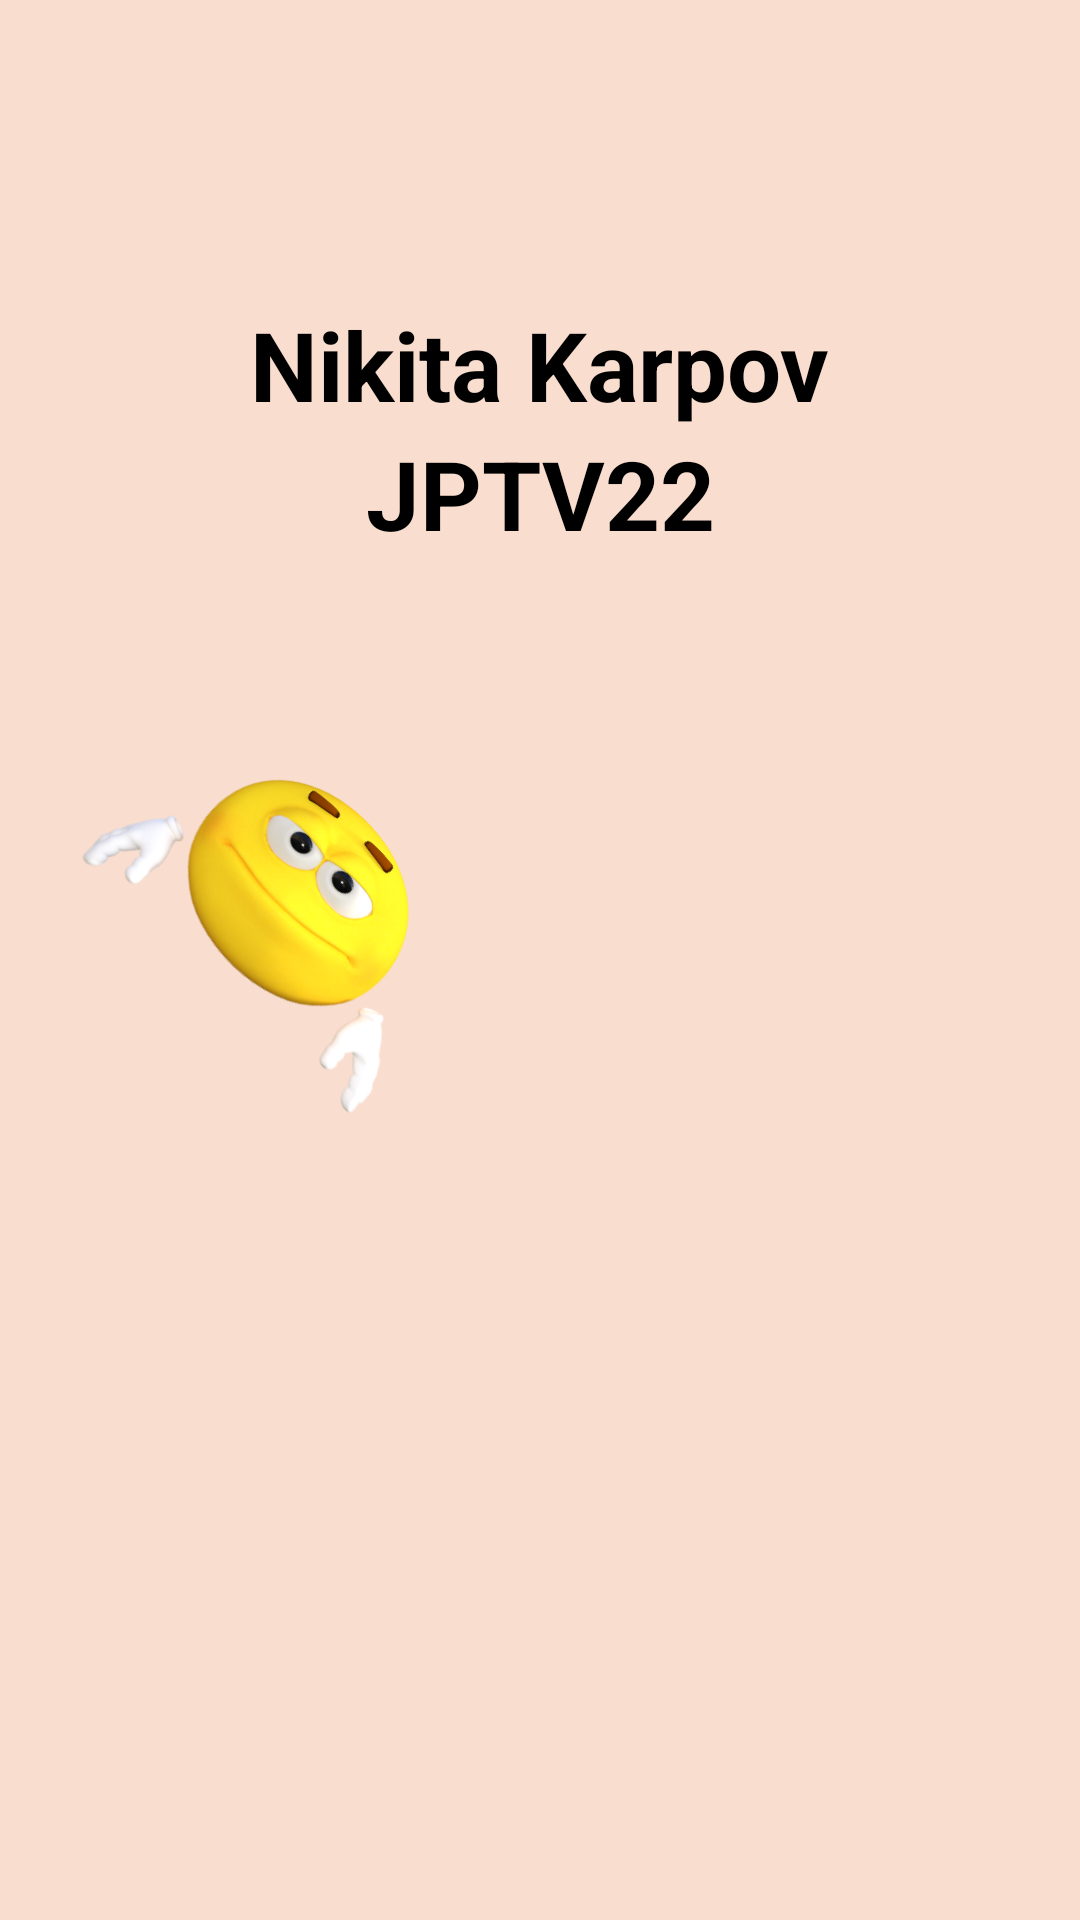

The Android layout XML behind this screen, and the referenced resources:
<!-- AndroidManifest.xml: application theme Theme.InfoPages -->
<!-- res/layout/fragment_page1.xml -->
<?xml version="1.0" encoding="utf-8"?>
<androidx.constraintlayout.widget.ConstraintLayout xmlns:android="http://schemas.android.com/apk/res/android"
    xmlns:app="http://schemas.android.com/apk/res-auto"
    xmlns:tools="http://schemas.android.com/tools"
    android:layout_width="match_parent"
    android:layout_height="match_parent"
    android:background="@color/bg"
    android:paddingTop="100dp"
    tools:context=".Page1Fragment">

    <TextView
        android:id="@+id/myname"
        android:layout_width="wrap_content"
        android:layout_height="wrap_content"
        android:text="@string/my_name"
        android:textSize="32sp"
        android:textStyle="bold"
        android:textColor="@color/black"
        app:layout_constraintTop_toTopOf="parent"
        app:layout_constraintStart_toStartOf="parent"
        app:layout_constraintEnd_toEndOf="parent" />

    <TextView
        android:id="@+id/group"
        android:layout_width="wrap_content"
        android:layout_height="wrap_content"
        android:text="@string/my_group"
        android:textSize="32sp"
        android:textStyle="bold"
        android:textColor="@color/black"
        app:layout_constraintTop_toBottomOf="@id/myname"
        app:layout_constraintStart_toStartOf="parent"
        app:layout_constraintEnd_toEndOf="parent" />

    <ImageView
        android:id="@+id/page1img"
        android:layout_width="150dp"
        android:layout_height="150dp"
        android:layout_marginTop="36dp"
        android:rotation="37"
        android:rotationX="25"
        android:rotationY="25"
        android:src="@drawable/page1"
        app:layout_constraintEnd_toEndOf="parent"
        app:layout_constraintHorizontal_bias="0.114"
        app:layout_constraintStart_toStartOf="parent"
        app:layout_constraintTop_toBottomOf="@id/group"
        android:contentDescription="@string/desc" />

    <ImageView
        android:id="@+id/page1img2"
        android:layout_width="140dp"
        android:layout_height="140dp"
        android:layout_marginTop="189dp"
        android:contentDescription="@string/desc"
        android:rotation="-46"
        android:rotationX="-41"
        android:rotationY="-12"
        android:src="@drawable/hi_gif1"
        app:layout_constraintEnd_toEndOf="parent"
        app:layout_constraintHorizontal_bias="0.848"
        app:layout_constraintStart_toStartOf="parent"
        app:layout_constraintTop_toBottomOf="@+id/myname" />

    <ImageView
        android:id="@+id/page1img3"
        android:layout_width="200dp"
        android:layout_height="150dp"
        android:layout_marginTop="340dp"
        android:contentDescription="@string/desc"
        android:rotationX="-12"
        android:rotationY="37"
        android:src="@drawable/hi_gif2"
        app:layout_constraintEnd_toEndOf="parent"
        app:layout_constraintHorizontal_bias="0.436"
        app:layout_constraintStart_toStartOf="parent"
        app:layout_constraintTop_toBottomOf="@+id/myname" />

</androidx.constraintlayout.widget.ConstraintLayout>
<!-- resources referenced by this layout -->
<resources>
  <color name="bg">#F9DECF</color>
  <color name="black">#FF000000</color>
  <!-- drawable page1: png bitmap (drawable, 55787 bytes) -->
  <string name="desc">Image</string>
  <string name="my_group">JPTV22</string>
  <string name="my_name">Nikita Karpov</string>
  <style name="Theme.InfoPages" parent="Theme.MaterialComponents.DayNight.DarkActionBar">
          
          <item name="colorPrimary">@color/purple_500</item>
          <item name="colorPrimaryVariant">@color/purple_700</item>
          <item name="colorOnPrimary">@color/white</item>
          
          <item name="colorSecondary">@color/teal_200</item>
          <item name="colorSecondaryVariant">@color/teal_700</item>
          <item name="colorOnSecondary">@color/black</item>
          
          <item name="android:statusBarColor">?attr/colorPrimaryVariant</item>
          
      </style>
  <color name="purple_500">#FF6200EE</color>
  <color name="purple_700">#FF3700B3</color>
  <color name="white">#FFFFFFFF</color>
  <color name="teal_200">#FF03DAC5</color>
  <color name="teal_700">#FF018786</color>
</resources>
